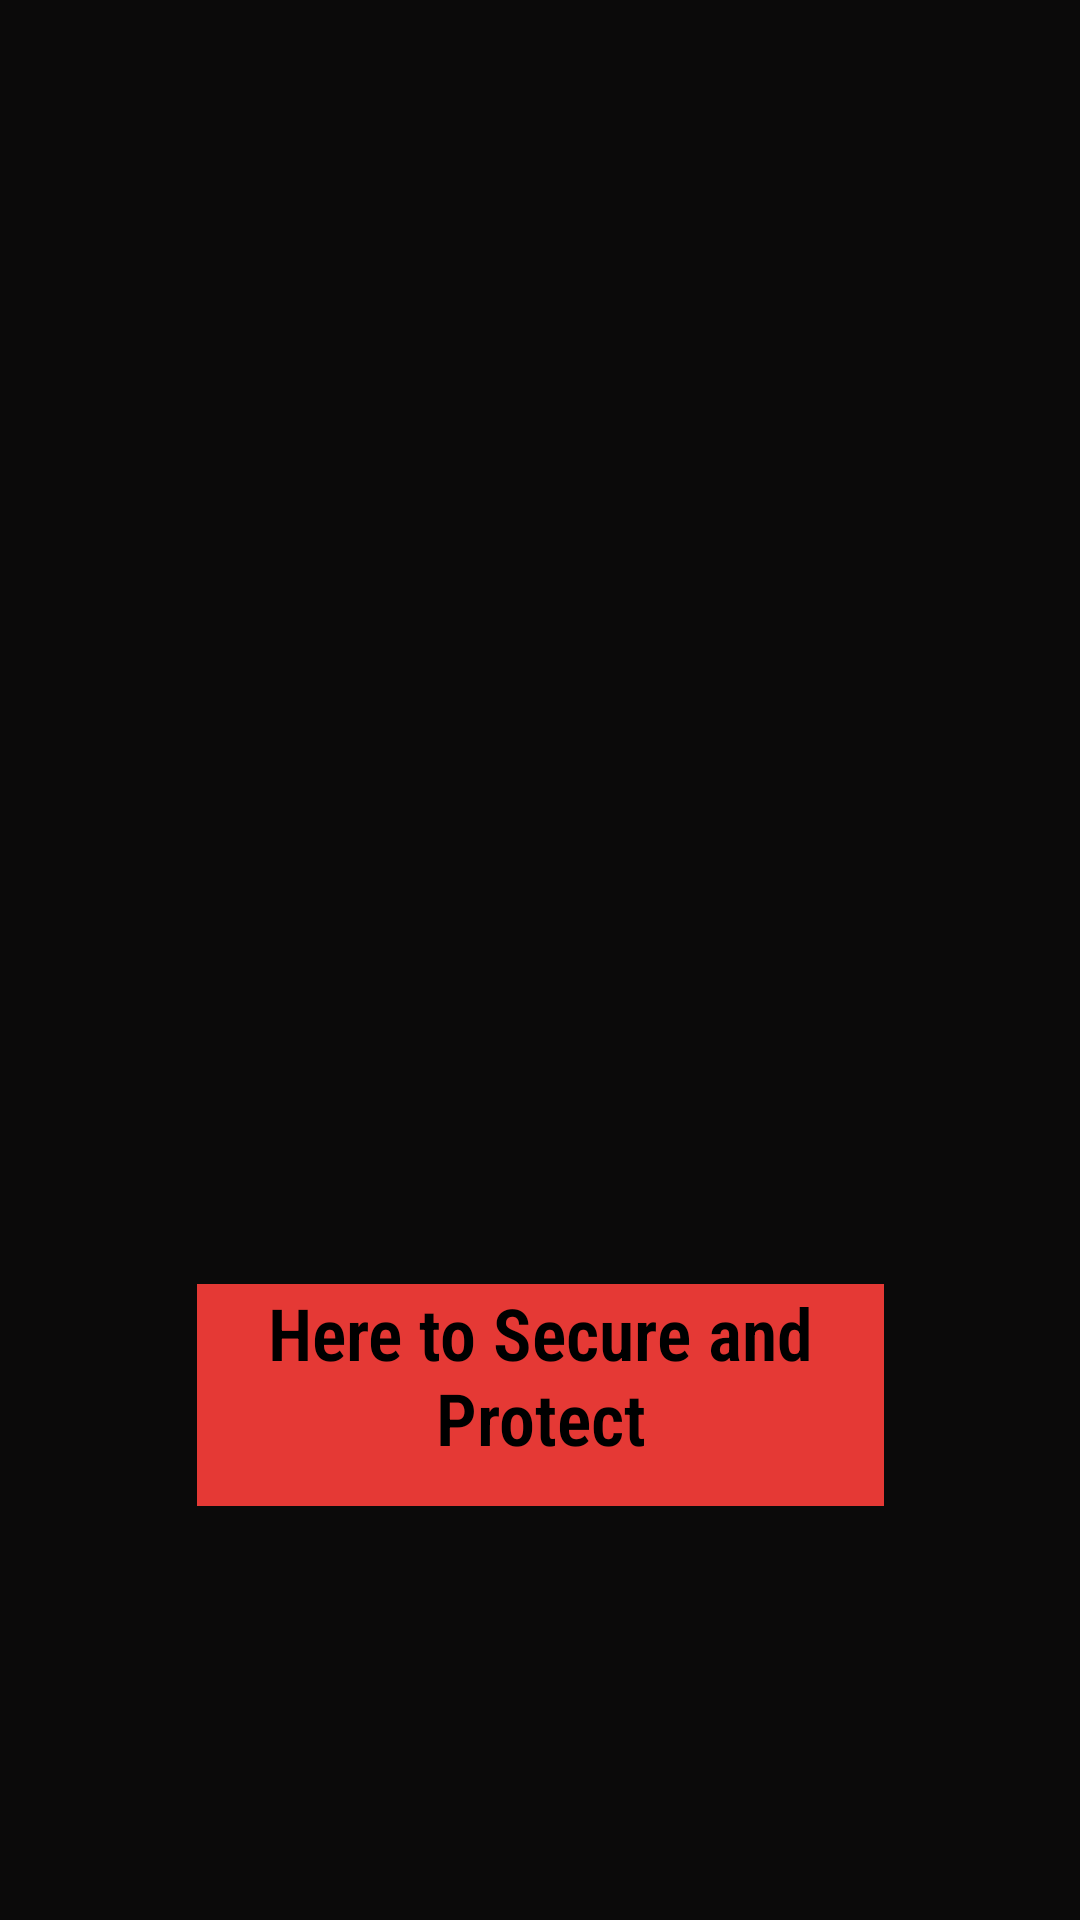

Layout XML and referenced resources for this Android screen:
<!-- AndroidManifest.xml: application theme Theme.MyApp -->
<!-- res/layout/activity_main.xml -->
<?xml version="1.0" encoding="utf-8"?>
<androidx.constraintlayout.widget.ConstraintLayout xmlns:android="http://schemas.android.com/apk/res/android"
    xmlns:app="http://schemas.android.com/apk/res-auto"
    xmlns:tools="http://schemas.android.com/tools"
    android:layout_width="match_parent"
    android:layout_height="match_parent"
    android:background="#0B0A0A"
    tools:context=".MainActivity">

    <ImageView
        android:id="@+id/imageView2"
        android:layout_width="304dp"
        android:layout_height="176dp"
        app:layout_constraintBottom_toBottomOf="parent"
        app:layout_constraintEnd_toEndOf="parent"
        app:layout_constraintHorizontal_bias="0.488"
        app:layout_constraintStart_toStartOf="parent"
        app:layout_constraintTop_toTopOf="parent"
        app:layout_constraintVertical_bias="0.038"
        app:srcCompat="@drawable/rushlog" />

    <TextView
        android:id="@+id/textView11"
        android:layout_width="229dp"
        android:layout_height="74dp"
        android:background="#E53935"
        android:fontFamily="sans-serif-condensed-light"
        android:text="Here to Secure and Protect"
        android:textAlignment="center"
        android:textColor="#000000"
        android:textSize="24sp"
        android:textStyle="bold"
        app:layout_constraintBottom_toBottomOf="parent"
        app:layout_constraintEnd_toEndOf="parent"
        app:layout_constraintStart_toStartOf="parent"
        app:layout_constraintTop_toTopOf="parent"
        app:layout_constraintVertical_bias="0.756" />
</androidx.constraintlayout.widget.ConstraintLayout>
<!-- resources referenced by this layout -->
<resources>
  <style name="Theme.MyApp" parent="Theme.AppCompat.DayNight.NoActionBar">
          
          <item name="colorPrimary">@color/purple_500</item>
          <item name="colorPrimaryVariant">@color/purple_700</item>
          <item name="colorOnPrimary">@color/white</item>
          
          <item name="colorSecondary">@color/teal_200</item>
          <item name="colorSecondaryVariant">@color/teal_700</item>
          <item name="colorOnSecondary">@color/black</item>
          
          <item name="android:statusBarColor" tools:targetApi="l">?attr/colorPrimaryVariant</item>
          
      </style>
  <color name="purple_500">#FF6200EE</color>
  <color name="purple_700">#FF3700B3</color>
  <color name="white">#FFFFFFFF</color>
  <color name="teal_200">#FF03DAC5</color>
  <color name="teal_700">#FF018786</color>
  <color name="black">#FF000000</color>
</resources>
